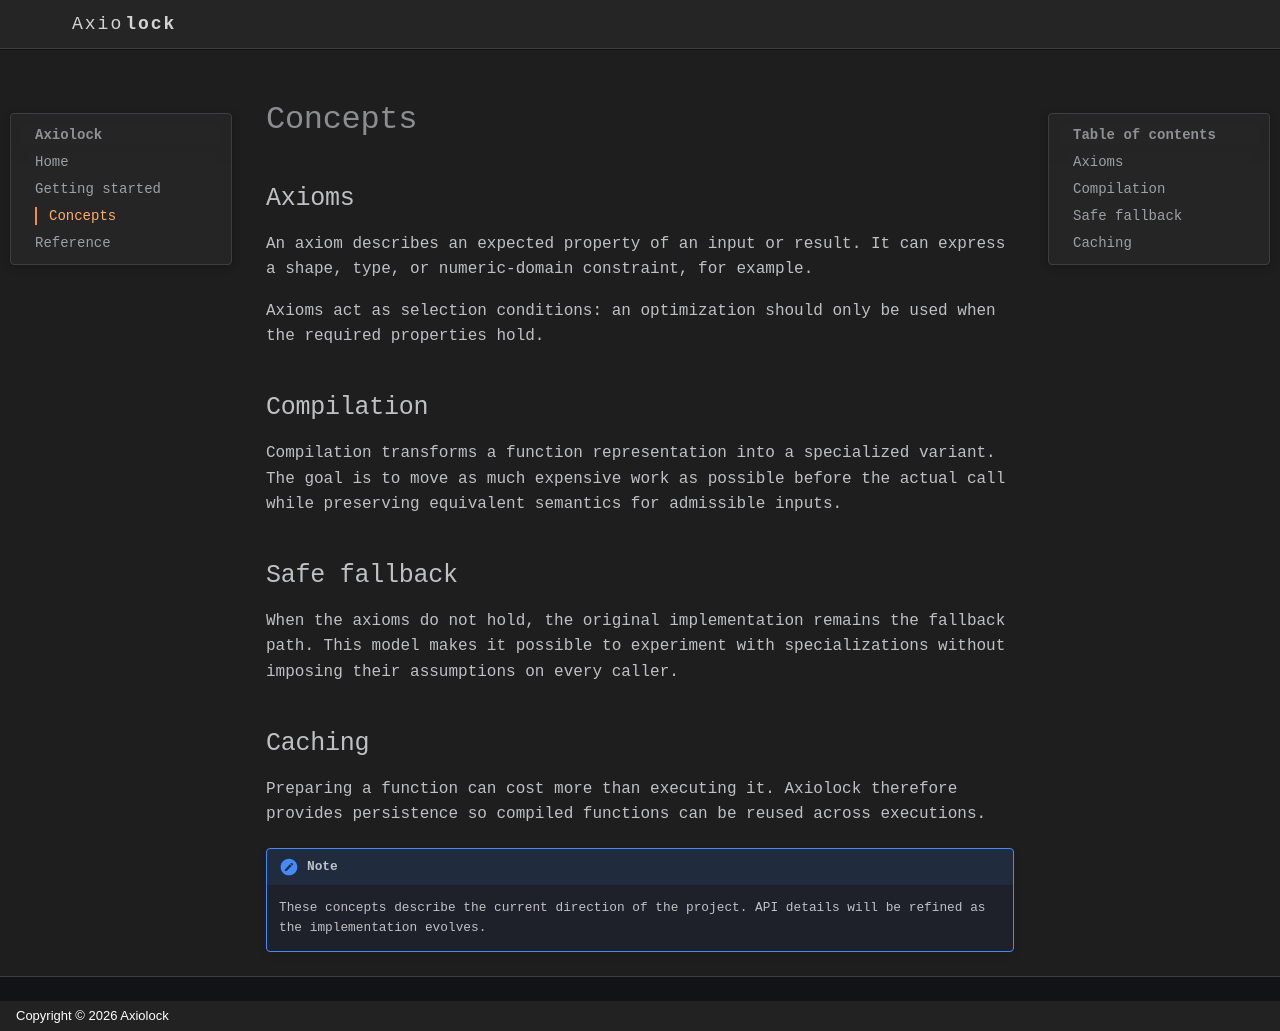

repository: axiolock/axiolock · page: concepts/index.html · generator: mkdocs · copyright: Copyright © 2026 Axiolock

# Concepts

## Axioms

An axiom describes an expected property of an input or result. It can express a shape, type, or numeric-domain constraint, for example.

Axioms act as selection conditions: an optimization should only be used when the required properties hold.

## Compilation

Compilation transforms a function representation into a specialized variant. The goal is to move as much expensive work as possible before the actual call while preserving equivalent semantics for admissible inputs.

## Safe fallback

When the axioms do not hold, the original implementation remains the fallback path. This model makes it possible to experiment with specializations without imposing their assumptions on every caller.

## Caching

Preparing a function can cost more than executing it. Axiolock therefore provides persistence so compiled functions can be reused across executions.

!!! note

    These concepts describe the current direction of the project. API details will be refined as the implementation evolves.
